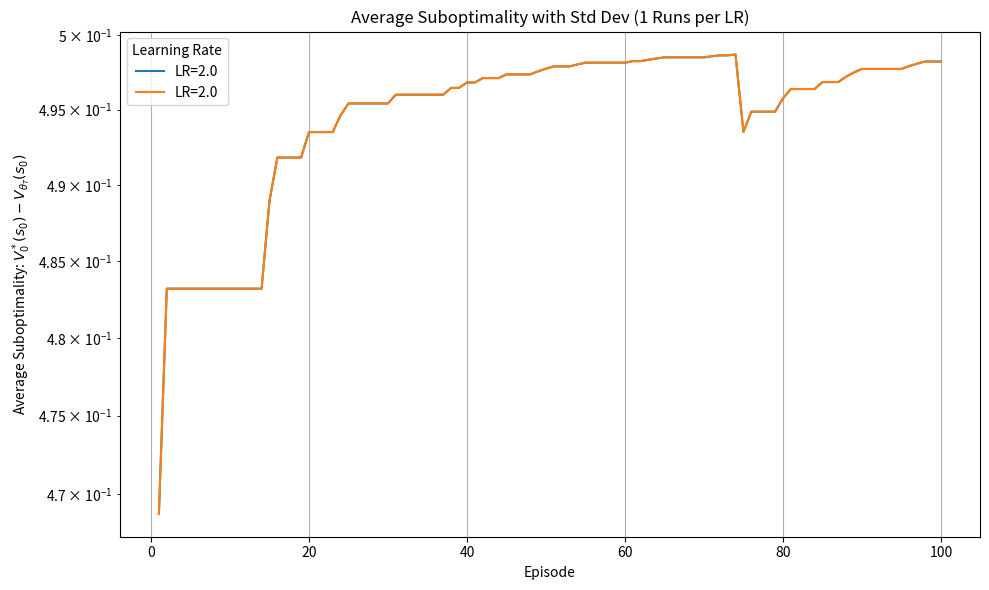

Recreate this plot in Python.
import numpy as np
import matplotlib.pyplot as plt
from datetime import datetime


# Chain MDP environment
class ChainEnv:
    def __init__(self, chain_length=5, horizon=10):
        self.chain_length = chain_length
        self.horizon = horizon
        self.num_states = chain_length + 1  # Last state is terminal
        self.num_actions = 2  # 0: terminate, 1: continue
        self.terminal_state = self.chain_length
        self.reset()

    def reset(self):
        self.current_state = np.random.randint(0, self.chain_length)
        self.current_step = 0
        self.done = False
        return self.current_state

    def step(self, action):
        if self.done or self.current_step >= self.horizon:
            raise Exception("Episode already finished.")

        if action not in [0, 1]:
            raise ValueError("Invalid action")

        if action == 0:
            # Terminate immediately
            next_state = self.terminal_state
            reward = 0.5
        else:  # action == 1
            next_state = self.current_state + 1
            if next_state >= self.chain_length:
                next_state = self.terminal_state

            # Reward 1 only if we reach the terminal state from the last state
            reward = 1.0 if (self.current_state == self.chain_length - 1 and action == 1) else 0.0

        self.current_state = next_state
        self.current_step += 1
        self.done = self.current_state == self.terminal_state

        return next_state, reward, self.done


# 2. Softmax Policy (Non-Stationary)
def softmax(logits):
    # Subtract max for numerical stability
    exp_logits = np.exp(logits - np.max(logits))
    return exp_logits / np.sum(exp_logits)


def get_action(state, step_h, policy_params, num_actions):
    """Selects an action using the policy for the specific step h."""
    if step_h >= len(policy_params):
        # Handle case if trying to get action beyond horizon (shouldn't happen in normal loop)
        print(f"Warning: Step {step_h} is outside policy horizon {len(policy_params)}. Using last step policy.")
        step_h = len(policy_params) - 1

    logits = policy_params[step_h][state]
    probabilities = softmax(logits)
    action = np.random.choice(num_actions, p=probabilities)
    return action, probabilities


# 3. Function to Calculate Optimal Value V*(s=0, h=0)
def calculate_optimal_value_start(env):
    states = range(env.num_states)
    H = env.horizon
    V = {h: {s: 0.0 for s in states} for h in range(H + 1)}

    terminal_state = env.terminal_state
    chain_end = env.chain_length - 1

    # Backward induction
    for h in reversed(range(H)):
        for s in range(env.chain_length):  # Skip the terminal state
            # Action 0: Terminate, reward = 0.5, no future value
            terminate_value = 0.5

            # Action 1: Continue
            if s == chain_end:
                # Reaching terminal from last state yields reward = 1.0
                continue_reward = 1.0
                next_state = terminal_state
                continue_value = continue_reward  # No future value after terminal
            else:
                next_state = s + 1
                continue_reward = 0.0
                continue_value = continue_reward + V[h + 1][next_state]

            # Take the max between terminating and continuing
            V[h][s] = max(terminate_value, continue_value)

        # Terminal state stays at 0 value
        V[h][terminal_state] = 0.0

    return V



def calculate_value_start(env, policy_params=None):
    states = range(env.num_states)
    H = env.horizon
    V = {h: {s: 0.0 for s in states} for h in range(H + 1)}

    terminal_state = env.terminal_state
    chain_end = env.chain_length - 1

    # Backward induction
    for h in reversed(range(H)):
        for s in range(env.chain_length):  # skip terminal
            # Determine action probabilities
            if policy_params is not None:
                probabilities = softmax(policy_params[h][s])

            # Action 0: terminate → reward 0.5, no future value
            value_terminate = 0.5

            # Action 1: continue
            if s == chain_end:
                # last state before terminal: reward 1.0 and ends
                value_continue = 1.0
            else:
                next_state = s + 1
                value_continue = 0.0 + V[h + 1][next_state]

            # Bellman expectation over actions
            V[h][s] = probabilities[0] * value_terminate + probabilities[1] * value_continue

        # Terminal state's value is always 0
        V[h][terminal_state] = 0.0

    return V


# Hyperparameters
chain_len = 4
horizon = chain_len + 2  # Needs slightly more steps than chain len to reach end
# learning_rates = [0.1, 0.5, 1., 2.]
learning_rates = [2.]
num_episodes = 100
n_runs = 1

# Initialization
env = ChainEnv(chain_length=chain_len, horizon=horizon)
num_states = env.num_states
num_actions = env.num_actions

optimal_value = calculate_optimal_value_start(env)[0][0]
print(f"Optimal Value V*(s=0, h=0) = {optimal_value}")
print("-" * 30)

results_by_lr = {}

for lr in learning_rates:
    print(f"\n=== Averaging {n_runs} runs for LR={lr} ===")
    all_runs_suboptimalities = np.zeros((n_runs, num_episodes))

    for run in range(n_runs):
        # --- Policy Parameters ---
        # A list where each element is the parameter table (logits) for that time step
        policy_params = [np.zeros((num_states, num_actions)) for _ in range(horizon)]
        suboptimality_history = []

        for episode in range(num_episodes):
            state = env.reset()
            episode_data = []
            total_reward = 0

            for h in range(horizon):
                action, probs = get_action(state, h, policy_params, num_actions)
                next_state, reward, done = env.step(action)  # Updated: get 'done' flag
                episode_data.append({"state": state, "action": action, "reward": reward, "probs": probs})
                state = next_state
                total_reward += reward
                if done:  # Terminate early if the environment ends
                    break

            # Calculate returns-to-go (G_h) for the episode
            returns_to_go = np.zeros(len(episode_data))
            cumulative_return = 0
            for h in reversed(range(len(episode_data))):
                cumulative_return = episode_data[h]["reward"] + cumulative_return
                returns_to_go[h] = cumulative_return

            # --- Policy Update ---
            for h in range(len(episode_data)):
                step_data = episode_data[h]
                s_h = step_data["state"]
                a_h = step_data["action"]
                G_h = returns_to_go[h]
                probs_h = step_data["probs"]

                grad_log_pi = np.zeros(num_actions)
                grad_log_pi[a_h] = 1.0
                grad_log_pi -= probs_h

                policy_params[h][s_h, :] += lr * G_h * grad_log_pi

            result = calculate_value_start(env, policy_params)[0][0]
            suboptimality = optimal_value - result
            suboptimality_history.append(suboptimality)

        all_runs_suboptimalities[run] = suboptimality_history

    averaged_suboptimality = np.mean(all_runs_suboptimalities, axis=0)

    std_suboptimality = np.std(all_runs_suboptimalities, axis=0)
    episodes = np.arange(1, num_episodes + 1)
    # Save results
    results_by_lr[lr] = {
        "avg_suboptimality": averaged_suboptimality,
        "std_suboptimality": std_suboptimality,
        "episodes": episodes,
        "all_runs_suboptimalities": all_runs_suboptimalities
    }

    print(f"Finished training with learning rate {lr}.")

episodes = np.arange(1, num_episodes + 1)
for n in range(n_runs):
    plt.figure(figsize=(10, 6))
    for lr, data in results_by_lr.items():
        plt.plot(episodes, data["all_runs_suboptimalities"][n, :], label=f"LR={lr}", linewidth=1.5)

    plt.xlabel("Episode")
    plt.ylabel(r"Suboptimality: $V^*_{0}(s_0) - V_{\theta_T}(s_0)$")
    plt.title(f"Suboptimality with run {n} with {lr} learning rate")
    plt.grid(True)
    plt.yscale('log')
    plt.legend(title="Learning Rate")
    plt.tight_layout()
    timestamp = datetime.now().strftime("%Y%m%d_%H%M%S")
    plt.savefig(f"suboptimality_chain_mdp_run_{n}_{timestamp}.png")
    # plt.show()

print("-" * 30)
print("Training finished.")


for lr, data in results_by_lr.items():
    episodes = data["episodes"]
    mean_vals = data["avg_suboptimality"]
    std_vals = data["std_suboptimality"]

    plt.plot(episodes, mean_vals, label=f"LR={lr}", linewidth=1.5)
    plt.fill_between(episodes, mean_vals - std_vals, mean_vals + std_vals, alpha=0.3)

plt.xlabel("Episode")
plt.ylabel(r"Average Suboptimality: $V^*_{0}(s_0) - V_{\theta_T}(s_0)$")
plt.title(f"Average Suboptimality with Std Dev ({n_runs} Runs per LR)")
plt.grid(True)
plt.yscale('log')
plt.legend(title="Learning Rate")
plt.tight_layout()
timestamp = datetime.now().strftime("%Y%m%d_%H%M%S")
plt.savefig(f"suboptimality_chain_mdp_{timestamp}.png")
# plt.show()
